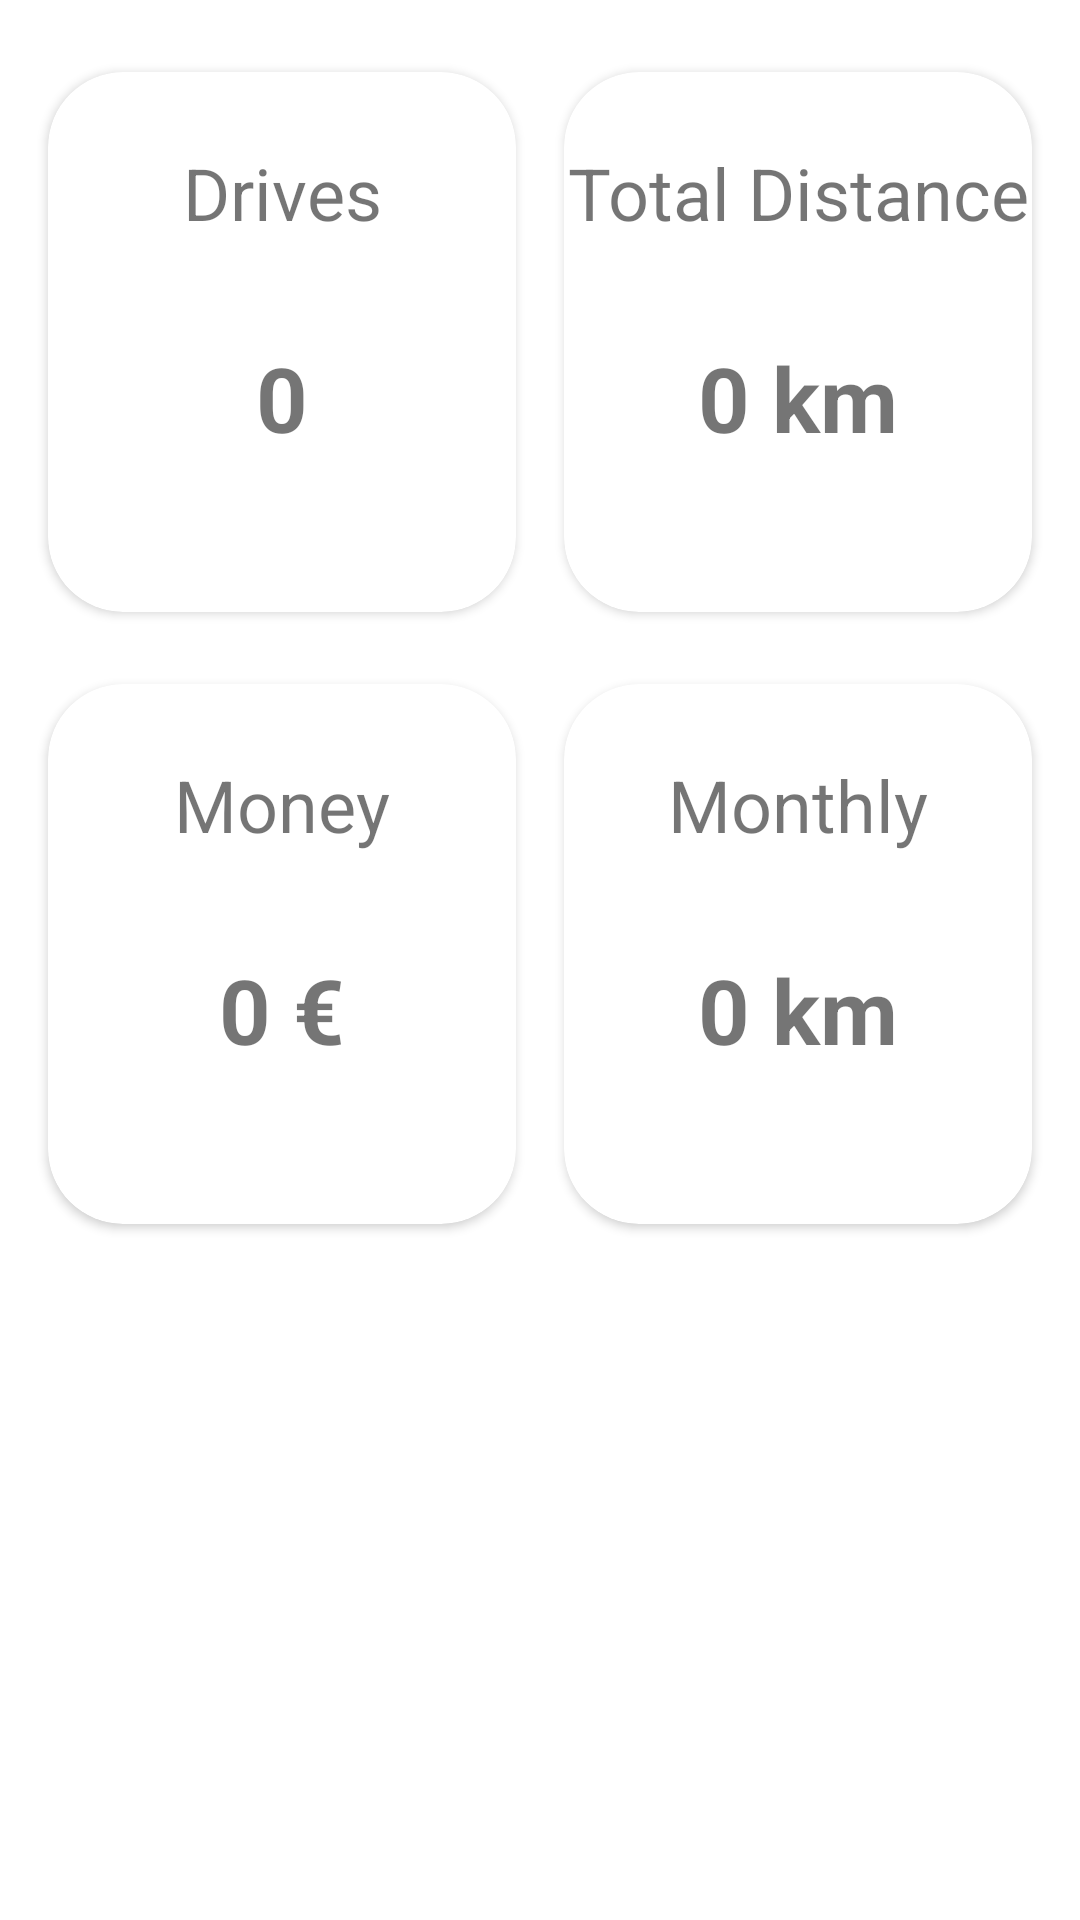

Android layout source for this screen:
<!-- AndroidManifest.xml: application theme Theme.Fahrttracker -->
<!-- res/layout/fragment_statistics.xml -->
<?xml version="1.0" encoding="utf-8"?>
<androidx.constraintlayout.widget.ConstraintLayout xmlns:android="http://schemas.android.com/apk/res/android"
    xmlns:app="http://schemas.android.com/apk/res-auto"
    xmlns:tools="http://schemas.android.com/tools"
    android:layout_width="match_parent"
    android:layout_height="match_parent">

    <androidx.cardview.widget.CardView
        android:id="@+id/cvDrives"
        android:layout_width="0dp"
        android:layout_height="180dp"
        android:layout_marginStart="16dp"
        android:layout_marginTop="24dp"
        app:cardCornerRadius="25dp"
        app:layout_constraintEnd_toStartOf="@+id/cvTotalDistance"
        app:layout_constraintHorizontal_bias="0.5"
        app:layout_constraintStart_toStartOf="parent"
        app:layout_constraintTop_toTopOf="parent">

        <androidx.constraintlayout.widget.ConstraintLayout
            android:layout_width="match_parent"
            android:layout_height="match_parent">

            <TextView
                android:id="@+id/tvDrives"
                android:layout_width="wrap_content"
                android:layout_height="wrap_content"
                android:layout_marginTop="24dp"
                android:text="Drives"
                android:textSize="24sp"

                app:layout_constraintEnd_toEndOf="parent"
                app:layout_constraintHorizontal_bias="0.5"
                app:layout_constraintStart_toStartOf="parent"
                app:layout_constraintTop_toTopOf="parent" />

            <TextView
                android:id="@+id/tvDrivesCount"
                android:layout_width="wrap_content"
                android:layout_height="wrap_content"
                android:layout_marginTop="32dp"
                android:text="0"
                android:textSize="30sp"
                android:textStyle="bold"
                app:layout_constraintEnd_toEndOf="parent"
                app:layout_constraintHorizontal_bias="0.5"
                app:layout_constraintStart_toStartOf="parent"
                app:layout_constraintTop_toBottomOf="@+id/tvDrives" />

        </androidx.constraintlayout.widget.ConstraintLayout>

    </androidx.cardview.widget.CardView>

    <androidx.cardview.widget.CardView
        android:id="@+id/cvTotalDistance"
        android:layout_width="0dp"
        android:layout_height="180dp"
        android:layout_marginStart="16dp"
        android:layout_marginTop="24dp"
        android:layout_marginEnd="16dp"
        app:cardCornerRadius="25dp"
        app:layout_constraintEnd_toEndOf="parent"
        app:layout_constraintHorizontal_bias="0.5"
        app:layout_constraintStart_toEndOf="@+id/cvDrives"
        app:layout_constraintTop_toTopOf="parent">

        <androidx.constraintlayout.widget.ConstraintLayout
            android:layout_width="match_parent"
            android:layout_height="match_parent">

            <TextView
                android:id="@+id/tvTotalDistance"
                android:layout_width="wrap_content"
                android:layout_height="wrap_content"
                android:layout_marginTop="24dp"
                android:text="Total Distance"
                android:textSize="24sp"
                app:layout_constraintEnd_toEndOf="parent"
                app:layout_constraintHorizontal_bias="0.5"
                app:layout_constraintStart_toStartOf="parent"
                app:layout_constraintTop_toTopOf="parent" />

            <TextView
                android:id="@+id/tvtotalDistanceCount"
                android:layout_width="wrap_content"
                android:layout_height="wrap_content"
                android:layout_marginTop="32dp"
                android:text="0 km"
                android:textSize="30sp"
                android:textStyle="bold"
                app:layout_constraintEnd_toEndOf="parent"
                app:layout_constraintHorizontal_bias="0.5"
                app:layout_constraintStart_toStartOf="parent"
                app:layout_constraintTop_toBottomOf="@+id/tvTotalDistance" />

        </androidx.constraintlayout.widget.ConstraintLayout>
    </androidx.cardview.widget.CardView>

    <androidx.cardview.widget.CardView
        android:id="@+id/cvMoney"
        android:layout_width="0dp"
        android:layout_height="180dp"
        android:layout_marginStart="16dp"
        android:layout_marginTop="24dp"
        android:layout_marginEnd="16dp"
        app:cardCornerRadius="25dp"
        app:layout_constraintEnd_toStartOf="@+id/cvMonthlyDistance"
        app:layout_constraintHorizontal_bias="0.5"
        app:layout_constraintStart_toStartOf="parent"
        app:layout_constraintTop_toBottomOf="@+id/cvDrives">

        <androidx.constraintlayout.widget.ConstraintLayout
            android:layout_width="match_parent"
            android:layout_height="match_parent">

            <TextView
                android:id="@+id/tvMoney"
                android:layout_width="wrap_content"
                android:layout_height="wrap_content"
                android:layout_marginTop="24dp"
                android:text="Money"
                android:textSize="24sp"

                app:layout_constraintEnd_toEndOf="parent"
                app:layout_constraintHorizontal_bias="0.5"
                app:layout_constraintStart_toStartOf="parent"
                app:layout_constraintTop_toTopOf="parent" />

            <TextView
                android:id="@+id/tvMoneyCount"
                android:layout_width="wrap_content"
                android:layout_height="wrap_content"
                android:layout_marginTop="32dp"
                android:text="0 €"
                android:textSize="30sp"
                android:textStyle="bold"
                app:layout_constraintEnd_toEndOf="parent"
                app:layout_constraintHorizontal_bias="0.5"
                app:layout_constraintStart_toStartOf="parent"
                app:layout_constraintTop_toBottomOf="@+id/tvMoney" />

        </androidx.constraintlayout.widget.ConstraintLayout>

    </androidx.cardview.widget.CardView>

    <androidx.cardview.widget.CardView
        android:id="@+id/cvMonthlyDistance"
        android:layout_width="0dp"
        android:layout_height="180dp"
        android:layout_marginTop="24dp"
        android:layout_marginEnd="16dp"
        app:cardCornerRadius="25dp"
        app:layout_constraintEnd_toEndOf="parent"
        app:layout_constraintHorizontal_bias="0.5"
        app:layout_constraintStart_toEndOf="@+id/cvMoney"
        app:layout_constraintTop_toBottomOf="@+id/cvTotalDistance">

        <androidx.constraintlayout.widget.ConstraintLayout
            android:layout_width="match_parent"
            android:layout_height="match_parent">

            <TextView
                android:id="@+id/tvMonthlyDistance"
                android:layout_width="wrap_content"
                android:layout_height="wrap_content"
                android:layout_marginTop="24dp"
                android:text="Monthly"
                android:textSize="24sp"
                app:layout_constraintEnd_toEndOf="parent"
                app:layout_constraintHorizontal_bias="0.5"
                app:layout_constraintStart_toStartOf="parent"
                app:layout_constraintTop_toTopOf="parent" />

            <TextView
                android:id="@+id/tvMonthlyDistanceCount"
                android:layout_width="wrap_content"
                android:layout_height="wrap_content"
                android:layout_marginTop="32dp"
                android:text="0 km"
                android:textSize="30sp"
                android:textStyle="bold"
                app:layout_constraintEnd_toEndOf="parent"
                app:layout_constraintHorizontal_bias="0.5"
                app:layout_constraintStart_toStartOf="parent"
                app:layout_constraintTop_toBottomOf="@+id/tvMonthlyDistance" />

        </androidx.constraintlayout.widget.ConstraintLayout>
    </androidx.cardview.widget.CardView>


</androidx.constraintlayout.widget.ConstraintLayout>
<!-- resources referenced by this layout -->
<resources>
  <style name="Theme.Fahrttracker" parent="Theme.MaterialComponents.DayNight.NoActionBar">
          
          <item name="colorPrimary">@color/purple_500</item>
          <item name="colorPrimaryVariant">@color/purple_700</item>
          <item name="colorOnPrimary">@color/white</item>
          
          <item name="colorSecondary">@color/teal_200</item>
          <item name="colorSecondaryVariant">@color/teal_700</item>
          <item name="colorOnSecondary">@color/black</item>
          
          <item name="android:statusBarColor" tools:targetApi="l">?attr/colorPrimaryVariant</item>
          
      </style>
  <!-- not gathered from this repository: default colours our renderer supplied (Android Studio template values) -->
  <color name="purple_500">#FF6200EE</color>
  <color name="purple_700">#FF3700B3</color>
  <color name="teal_200">#FF03DAC5</color>
  <color name="teal_700">#FF018786</color>
  <color name="black">#FF000000</color>
  <color name="white">#FFFFFFFF</color>
</resources>
